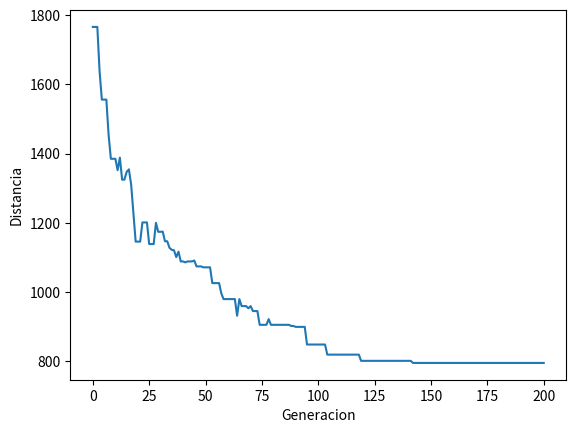
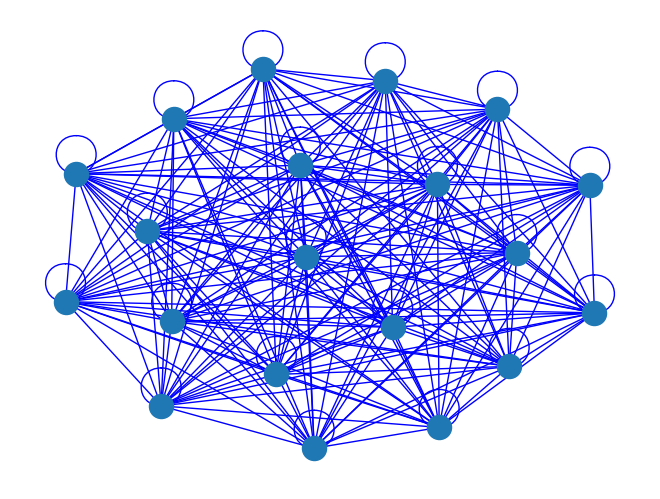

Python code for these plots, in order:
import numpy as np
import random
import operator
import pandas as pd
import matplotlib.pyplot as plt
import networkx as nx
import math

firstEverRoute=[]
oneOfLastRoutes=[]

class City:
    def __init__(self, x, y):
        self.x = x
        self.y = y
    
    def distance(self, city):
        xDis = abs(self.x - city.x)
        yDis = abs(self.y - city.y)
        distance = np.sqrt((xDis ** 2) + (yDis ** 2))
        return distance
    
    def __repr__(self):
        return "(" + str(self.x) + "," + str(self.y) + ")"

class Fitness:
    def __init__(self, route):
        self.route = route
        self.distance = 0
        self.fitness= 0.0
    
    def routeDistance(self):
        if self.distance ==0:
            pathDistance = 0
            for i in range(0, len(self.route)):
                fromCity = self.route[i]
                toCity = None
                if i + 1 < len(self.route):
                    toCity = self.route[i + 1]
                else:
                    toCity = self.route[0]
                pathDistance += fromCity.distance(toCity)
            self.distance = pathDistance
        return self.distance
    
    def routeFitness(self):
        if self.fitness == 0:
            self.fitness = 1 / float(self.routeDistance())
        return self.fitness

def createRoute(cityList):
    route = random.sample(cityList, len(cityList))
    #print("Rutita: ",route)
    return route

def initialPopulation(popSize, cityList):
    population = []

    for i in range(0, popSize):
        population.append(createRoute(cityList))
    global firstEverRoute
    firstEverRoute=population[popSize-1]
    return population

def routeRanking(population):
    fitnessResults = {}
    for i in range(0,len(population)):
        fitnessResults[i] = Fitness(population[i]).routeFitness()
    return sorted(fitnessResults.items(), key = operator.itemgetter(1), reverse = True)

def selection(popRanked, eliteSize):
    selectionResults = []
    df = pd.DataFrame(np.array(popRanked), columns=["Idx","Fitness"])
    df['cum_sum'] = df.Fitness.cumsum()
    df['cum_perc'] = 100*df.cum_sum/df.Fitness.sum()
    
    for i in range(0, eliteSize):
        selectionResults.append(popRanked[i][0])
    for i in range(0, len(popRanked) - eliteSize):
        pick = 100*random.random()
        for i in range(0, len(popRanked)):
            if pick <= df.iat[i,3]:
                selectionResults.append(popRanked[i][0])
                break
    return selectionResults

def finalSelection(population, selectionResults):
    matingpool = []
    for i in range(0, len(selectionResults)):
        index = selectionResults[i]
        matingpool.append(population[index])
    return matingpool

def crossing(parent1, parent2):
    child = []
    childP1 = []
    childP2 = []
    
    geneA = int(random.random() * len(parent1))
    geneB = int(random.random() * len(parent1))
    
    startGene = min(geneA, geneB)
    endGene = max(geneA, geneB)

    for i in range(startGene, endGene):
        childP1.append(parent1[i])
        
    childP2 = [item for item in parent2 if item not in childP1]

    child = childP1 + childP2
    return child

def crossingPopulation(matingpool, eliteSize):
    children = []
    length = len(matingpool) - eliteSize
    pool = random.sample(matingpool, len(matingpool))

    for i in range(0,eliteSize):
        children.append(matingpool[i])
    
    for i in range(0, length):
        child = crossing(pool[i], pool[len(matingpool)-i-1])
        children.append(child)
    return children

def mutate(individual, mutationRate):
    for swapped in range(len(individual)):
        if(random.random() < mutationRate):
            swapWith = int(random.random() * len(individual))
            
            city1 = individual[swapped]
            city2 = individual[swapWith]
            
            individual[swapped] = city2
            individual[swapWith] = city1
    return individual

def mutatePopulation(population, mutationRate):
    mutatedPop = []
    
    for ind in range(0, len(population)):
        mutatedInd = mutate(population[ind], mutationRate)
        mutatedPop.append(mutatedInd)
    return mutatedPop

def nextGeneration(currentGen, eliteSize, mutationRate):
    popRanked = routeRanking(currentGen)
    selectionResults = selection(popRanked, eliteSize)
    matingpool = finalSelection(currentGen, selectionResults)
    children = crossingPopulation(matingpool, eliteSize)
    nextGeneration = mutatePopulation(children, mutationRate)
    return nextGeneration

def GA(population, popSize, eliteSize, mutationRate, generations):
    pop = initialPopulation(popSize, population)
    progress = []
    bestRoute=[]
    best_distance= math.inf
    progress.append(1 / routeRanking(pop)[0][1])
    
    for i in range(0, generations):
        pop = nextGeneration(pop, eliteSize, mutationRate)
        actual_best_distance = 1 / routeRanking(pop)[0][1]
        progress.append(actual_best_distance)
        if(best_distance == math.inf or actual_best_distance<best_distance):
            bestRoute = pop[routeRanking(pop)[0][0]]
        
    #print(progress[0])
    plt.figure()
    plt.plot(progress)
    plt.ylabel('Distancia')
    plt.xlabel('Generacion')

    bestRoute = pop[routeRanking(pop)[0][0]]

    return bestRoute

########################################## main ################################################################
cityList = []
edge_colors=[]
positions=[]
nroCities=20

G = nx.Graph()
for i in range(0,nroCities):
    cityList.append(City(x=int(random.random() * 200), y=int(random.random() * 200)))
    x=cityList[i].x
    y=cityList[i].y
    positions.append((x,y))

G.add_nodes_from(cityList)
bestRoute = GA(population=cityList, popSize=80, eliteSize=20, mutationRate=0.01, generations=200)
bestRoute.append(bestRoute[0])

for i in range(0,nroCities):
    for j in range(0,nroCities):
        edge_colors.append('b')
        G.add_edge(cityList[i],cityList[j])
        
weights = nx.get_edge_attributes(G,'weight').values()
plt.figure(2)
nx.draw(G,edge_color=edge_colors)
plt.show()

for i in range(0,nroCities):
    x=bestRoute[i].x
    y=bestRoute[i].y
    x_2=bestRoute[i+1].x
    y_2=bestRoute[i+1].y
    print("Route: (",x,",",y,")->(",x_2,",",y_2,")")
